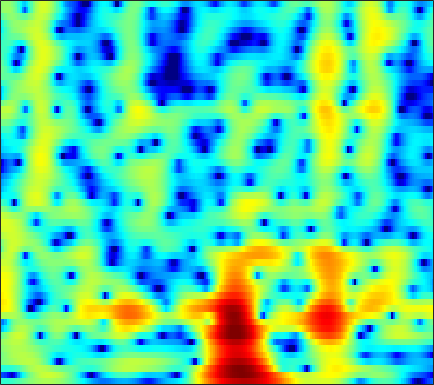

The file beside this chart, header and first rows:
-3.376, -3.4973, -3.5533, -3.4932, -3.3759, -3.1333, -2.8056, -2.5164, -2.0921, -1.6357, -1.1661, -0.81705, -0.36754, 0.070124, 0.37301, 0.73973, 1.0571, 1.2561, 1.4925, 1.6701, 1.7802, 1.8172, 1.8106, 1.7361
-13.57, -13.62, -14.33, -15.92, -17.7, -19.62, -17.28, -14.12, -10.44, -7.549, -5.259, -3.834, -2.241, -0.944, -0.1231, 0.7991, 1.546, 2.002, 2.482, 2.83, 3.059, 3.158, 3.198, 3.138
-4.259, -4.126, -4.004, -3.932, -3.873, -3.729, -3.435, -3.084, -2.442, -1.655, -0.8121, -0.1871, 0.5829, 1.238, 1.641, 2.059, 2.332, 2.442, 2.465, 2.354, 2.121, 1.876, 1.469, 0.9991
-0.3772, -0.07991, 0.294, 0.6445, 0.89, 1.195, 1.475, 1.671, 1.914, 2.123, 2.297, 2.398, 2.477, 2.476, 2.41, 2.22, 1.895, 1.549, 0.9319, 0.1096, -0.9597, -1.959, -3.626, -5.817
-0.7149, -0.1672, 0.4503, 0.9603, 1.28, 1.632, 1.908, 2.072, 2.225, 2.303, 2.308, 2.264, 2.143, 1.948, 1.748, 1.405, 0.9711, 0.581, -0.02875, -0.7452, -1.573, -2.263, -3.262, -4.307
0.06227, 0.4468, 0.8999, 1.281, 1.522, 1.767, 1.932, 2.011, 2.053, 2.013, 1.889, 1.745, 1.487, 1.163, 0.882, 0.4693, 0.03508, -0.2999, -0.7513, -1.199, -1.631, -1.947, -2.35, -2.73
0.748, 1.03, 1.423, 1.787, 2.039, 2.324, 2.501, 2.558, 2.528, 2.365, 2.058, 1.729, 1.156, 0.4399, -0.1765, -1.059, -1.927, -2.5, -3.034, -3.248, -3.168, -2.986, -2.683, -2.419
-1.439, -0.681, 0.2786, 1.159, 1.736, 2.407, 2.929, 3.181, 3.328, 3.245, 2.914, 2.478, 1.611, 0.3524, -0.9287, -3.264, -6.767, -10.9, -21.63, -13.87, -7.776, -5.183, -2.907, -1.44
-8.337, -7.582, -5.949, -3.894, -2.435, -0.7808, 0.4979, 1.216, 1.862, 2.177, 2.179, 2.002, 1.541, 0.8602, 0.2245, -0.7411, -1.717, -2.322, -2.751, -2.559, -1.855, -1.168, -0.2591, 0.5225
-10.54, -11.39, -8.953, -5.703, -3.655, -1.706, -0.4603, 0.1531, 0.646, 0.8352, 0.7862, 0.6292, 0.327, -0.006005, -0.2409, -0.4932, -0.6336, -0.6341, -0.5196, -0.2527, 0.09003, 0.3826, 0.7723, 1.13
2.18, 1.956, 1.897, 1.929, 1.99, 2.026, 1.858, 1.568, 0.9439, 0.04177, -1.078, -1.994, -3.213, -4.2, -4.584, -4.564, -4.042, -3.493, -2.683, -1.855, -1.104, -0.6044, -0.04479, 0.3443
6.106, 5.963, 5.688, 5.247, 4.749, 3.92, 2.898, 1.927, 0.2704, -1.892, -4.725, -7.501, -12.78, -23.47, -29.17, -16.88, -12.77, -10.86, -8.817, -7.045, -5.448, -4.415, -3.274, -2.473
6.498, 6.367, 5.979, 5.421, 4.853, 3.876, 2.656, 1.57, -0.1303, -2.154, -4.504, -6.406, -9.038, -11.63, -13.51, -16.1, -19.65, -23.66, -22.61, -15.99, -11.58, -9.172, -6.861, -5.252
6.005, 5.856, 5.47, 4.934, 4.425, 3.539, 2.428, 1.48, 0.07729, -1.48, -3.172, -4.489, -6.283, -8.046, -9.307, -10.86, -12.11, -12.59, -12.35, -11.11, -9.39, -8.046, -6.414, -5.1
5.51, 5.451, 5.197, 4.711, 4.226, 3.408, 2.398, 1.511, 0.1762, -1.316, -2.928, -4.186, -5.799, -7.23, -8.087, -8.812, -8.995, -8.8, -8.214, -7.354, -6.353, -5.592, -4.633, -3.772
5.424, 5.458, 5.317, 4.92, 4.464, 3.684, 2.682, 1.758, 0.3031, -1.425, -3.5, -5.355, -8.375, -12.23, -15.46, -16.71, -13.37, -10.9, -8.33, -6.407, -4.918, -4.034, -3.121, -2.45
5.009, 5.053, 4.914, 4.597, 4.205, 3.489, 2.562, 1.744, 0.4598, -1.051, -2.769, -4.229, -6.366, -8.522, -9.808, -10.22, -9.012, -7.684, -5.922, -4.434, -3.238, -2.53, -1.802, -1.359
4.017, 4.035, 3.873, 3.569, 3.211, 2.535, 1.685, 0.9547, -0.1315, -1.282, -2.385, -3.121, -3.896, -4.392, -4.538, -4.41, -3.999, -3.558, -2.871, -2.188, -1.571, -1.188, -0.7742, -0.5318
3.052, 3.164, 3.177, 2.933, 2.605, 1.935, 0.9452, -0.02281, -1.568, -3.344, -5.082, -6.005, -6.3, -5.603, -4.768, -3.621, -2.595, -1.933, -1.215, -0.6432, -0.229, -0.002336, 0.1757, 0.2717
1.393, 2.052, 2.764, 3.065, 3.034, 2.634, 1.718, 0.6576, -1.365, -4.453, -9.513, -15.75, -13.93, -7.643, -4.909, -2.557, -1.056, -0.3067, 0.3255, 0.6313, 0.6707, 0.5797, 0.3102, -0.01464
-2.178, -0.08482, 1.706, 2.84, 3.297, 3.462, 3.229, 2.816, 1.985, 1.009, 0.0639, -0.4364, -0.6678, -0.4186, -0.07372, 0.388, 0.7005, 0.7832, 0.6456, 0.1869, -0.6156, -1.471, -2.916, -4.713
-0.456, 0.6279, 1.768, 2.608, 3.036, 3.337, 3.399, 3.298, 3.017, 2.639, 2.213, 1.898, 1.511, 1.173, 0.9277, 0.5851, 0.1754, -0.2196, -0.908, -1.864, -3.165, -4.463, -6.754, -10.06
2.008, 2.351, 2.819, 3.148, 3.303, 3.401, 3.335, 3.194, 2.906, 2.493, 1.995, 1.572, 0.9759, 0.3468, -0.1295, -0.747, -1.354, -1.806, -2.428, -3.123, -3.945, -4.684, -5.834, -7.088
3.432, 3.576, 3.698, 3.748, 3.72, 3.588, 3.338, 3.072, 2.593, 1.969, 1.193, 0.5089, -0.5356, -1.681, -2.541, -3.57, -4.276, -4.521, -4.542, -4.379, -4.229, -4.184, -4.254, -4.476
3.927, 3.953, 3.87, 3.738, 3.595, 3.322, 2.984, 2.662, 2.106, 1.388, 0.4134, -0.5308, -2.187, -4.462, -6.776, -11, -14.78, -13.02, -9.01, -6.228, -4.435, -3.51, -2.684, -2.213
2.944, 2.803, 2.535, 2.183, 1.899, 1.536, 1.233, 1.045, 0.8238, 0.5518, 0.1065, -0.4088, -1.402, -2.837, -4.191, -6.12, -7.22, -6.804, -5.208, -3.513, -2.155, -1.416, -0.717, -0.2632
0.4213, 0.08887, -0.5188, -1.486, -2.37, -3.48, -4.035, -3.739, -2.639, -1.392, -0.3465, 0.2055, 0.636, 0.7833, 0.7742, 0.6965, 0.6621, 0.6939, 0.8079, 0.9369, 0.9907, 0.9459, 0.7493, 0.4631
-3.07, -3.067, -3.689, -5.094, -6.997, -11.71, -22.2, -14.42, -7.021, -3.053, -0.5113, 0.8408, 2.129, 2.998, 3.429, 3.783, 3.918, 3.887, 3.675, 3.231, 2.491, 1.722, 0.3347, -1.553
-6.936, -6.026, -5.497, -5.275, -5.326, -5.35, -5, -4.3, -2.889, -1.279, 0.2514, 1.256, 2.371, 3.221, 3.684, 4.081, 4.227, 4.175, 3.869, 3.267, 2.317, 1.336, -0.4297, -2.899
-8.865, -7.912, -6.786, -5.873, -5.254, -4.434, -3.577, -2.876, -1.889, -0.857, 0.1518, 0.8685, 1.725, 2.433, 2.855, 3.252, 3.449, 3.456, 3.271, 2.863, 2.234, 1.613, 0.6253, -0.4665
-9.781, -9.065, -8.046, -7.058, -6.311, -5.325, -4.337, -3.586, -2.593, -1.582, -0.6002, 0.1013, 0.9675, 1.722, 2.202, 2.702, 3.03, 3.155, 3.159, 2.978, 2.627, 2.262, 1.675, 1.007
-11.8, -11.1, -10.13, -9.054, -8.242, -7.206, -6.164, -5.386, -4.275, -3.116, -1.904, -1.002, 0.144, 1.179, 1.85, 2.585, 3.119, 3.383, 3.55, 3.509, 3.27, 2.98, 2.45, 1.785
-17.33, -15.75, -13.52, -11.85, -10.87, -10.02, -9.379, -8.913, -7.87, -6.331, -4.372, -2.85, -0.9478, 0.701, 1.736, 2.849, 3.652, 4.057, 4.344, 4.356, 4.096, 3.736, 3.039, 2.128
-20.33, -17.01, -14.1, -12.31, -11.82, -12.1, -13.92, -16.96, -23.27, -14.52, -8.19, -4.988, -1.806, 0.5659, 1.946, 3.365, 4.359, 4.85, 5.187, 5.171, 4.806, 4.29, 3.285, 1.902
-10.67, -10.21, -9.652, -9.121, -8.986, -9.069, -9.481, -9.781, -9.414, -7.724, -5.204, -3.275, -0.954, 0.9923, 2.204, 3.494, 4.43, 4.904, 5.226, 5.18, 4.755, 4.17, 2.999, 1.308
-7.935, -7.571, -6.971, -6.577, -6.278, -5.992, -5.683, -5.385, -4.791, -3.924, -2.808, -1.852, -0.5022, 0.8208, 1.748, 2.826, 3.676, 4.138, 4.498, 4.549, 4.263, 3.824, 2.902, 1.593
-7.458, -6.646, -5.873, -5.388, -5.168, -5.059, -5.066, -5.086, -5.051, -4.763, -4.109, -3.352, -2.09, -0.7018, 0.3198, 1.556, 2.579, 3.18, 3.74, 4.02, 4.014, 3.824, 3.338, 2.598
-6.097, -5.311, -4.717, -4.47, -4.592, -5.066, -6.004, -7.049, -8.912, -10.98, -11.28, -9.536, -6.383, -3.578, -1.851, 0.01331, 1.444, 2.274, 3.089, 3.594, 3.828, 3.837, 3.665, 3.302
-3.308, -2.995, -2.784, -2.917, -3.242, -4.038, -5.326, -6.71, -9.256, -12.54, -13.66, -11.21, -7.353, -4.298, -2.498, -0.5812, 0.8815, 1.723, 2.557, 3.094, 3.365, 3.423, 3.321, 3.074
-0.5706, -0.4763, -0.4779, -0.7141, -1.011, -1.621, -2.413, -3.067, -3.94, -4.533, -4.631, -4.309, -3.429, -2.238, -1.292, -0.06296, 1.003, 1.648, 2.272, 2.619, 2.685, 2.566, 2.217, 1.718
1.682, 1.771, 1.744, 1.553, 1.286, 0.7552, 0.02929, -0.6121, -1.569, -2.511, -3.217, -3.422, -3.053, -2.042, -1.06, 0.2435, 1.36, 1.995, 2.517, 2.638, 2.336, 1.815, 0.7397, -0.7641
2.371, 2.583, 2.752, 2.772, 2.619, 2.181, 1.393, 0.4901, -1.208, -3.81, -7.97, -12.42, -11.38, -5.561, -2.606, 0.06422, 1.794, 2.626, 3.218, 3.248, 2.716, 1.919, 0.2063, -2.494
-1.149, -0.4557, 0.4127, 1.039, 1.32, 1.389, 1.089, 0.5968, -0.4476, -1.91, -3.578, -4.479, -4.185, -2.426, -0.9232, 0.7794, 2.009, 2.617, 3.021, 2.992, 2.549, 1.953, 0.8304, -0.5649
-8.069, -5.644, -3.335, -1.741, -0.8847, -0.1312, 0.2774, 0.4186, 0.425, 0.3257, 0.2549, 0.2942, 0.5308, 0.9611, 1.357, 1.878, 2.281, 2.463, 2.501, 2.296, 1.854, 1.381, 0.6128, -0.2585
-7.96, -6.103, -4.064, -2.526, -1.642, -0.725, -0.04849, 0.3403, 0.7609, 1.103, 1.411, 1.64, 1.941, 2.227, 2.411, 2.596, 2.662, 2.606, 2.379, 1.951, 1.317, 0.7202, -0.2212, -1.283
-3.72, -3.185, -2.439, -1.761, -1.315, -0.7738, -0.2824, 0.06462, 0.5375, 1.026, 1.516, 1.877, 2.326, 2.71, 2.933, 3.111, 3.127, 3.011, 2.661, 2.058, 1.174, 0.3067, -1.148, -2.958
-1.327, -1.314, -1.386, -1.504, -1.605, -1.724, -1.711, -1.547, -1.104, -0.4139, 0.4267, 1.083, 1.921, 2.648, 3.095, 3.514, 3.711, 3.697, 3.428, 2.851, 1.922, 0.9476, -0.7805, -3.149
-0.6306, -1.051, -1.849, -2.944, -3.971, -5.567, -7.073, -7.587, -6.846, -4.968, -2.871, -1.419, 0.2713, 1.658, 2.501, 3.372, 3.938, 4.163, 4.19, 3.897, 3.271, 2.585, 1.365, -0.1729
-1.371, -1.986, -3.185, -4.939, -6.738, -10.18, -15.94, -23.04, -17.01, -10.82, -6.972, -4.75, -2.302, -0.298, 0.9427, 2.286, 3.267, 3.771, 4.157, 4.224, 3.986, 3.637, 2.953, 2.072
-2.265, -2.712, -3.584, -4.852, -6.064, -7.926, -9.805, -10.92, -11.65, -11.19, -9.385, -7.439, -4.691, -2.169, -0.5522, 1.196, 2.512, 3.231, 3.864, 4.157, 4.153, 3.97, 3.531, 2.892
-2.797, -2.799, -3.109, -3.776, -4.523, -5.897, -7.825, -9.85, -14.17, -26.36, -17.9, -11.1, -5.986, -2.603, -0.7078, 1.207, 2.578, 3.312, 3.937, 4.214, 4.187, 3.985, 3.514, 2.849
-3.414, -2.934, -2.607, -2.581, -2.764, -3.253, -4.019, -4.718, -5.61, -5.936, -5.153, -3.93, -2.016, -0.186, 0.9984, 2.277, 3.197, 3.659, 3.981, 3.981, 3.668, 3.253, 2.467, 1.473
-4.66, -3.731, -2.711, -1.974, -1.588, -1.256, -1.064, -0.9571, -0.7805, -0.476, 0.01408, 0.4998, 1.249, 2.015, 2.546, 3.126, 3.507, 3.629, 3.554, 3.173, 2.455, 1.684, 0.3253, -1.428
-6.188, -4.619, -2.973, -1.747, -1.047, -0.3416, 0.1795, 0.4909, 0.8542, 1.202, 1.57, 1.865, 2.286, 2.696, 2.967, 3.239, 3.356, 3.31, 3.022, 2.429, 1.483, 0.4919, -1.265, -3.673
-5.246, -3.75, -2.204, -1.066, -0.4348, 0.1627, 0.5393, 0.7168, 0.8711, 1.001, 1.176, 1.363, 1.692, 2.095, 2.404, 2.761, 2.982, 3.022, 2.853, 2.393, 1.603, 0.7775, -0.6666, -2.51
-1.972, -1.214, -0.3732, 0.204, 0.4609, 0.5571, 0.3817, 0.08765, -0.4726, -1.094, -1.532, -1.55, -1.062, -0.1292, 0.6784, 1.676, 2.454, 2.842, 3.087, 3.001, 2.583, 2.059, 1.101, -0.1155
0.3448, 0.729, 1.063, 1.164, 1.053, 0.6175, -0.2157, -1.169, -3.025, -5.875, -10.26, -13.19, -9.379, -4.681, -2.192, 0.1895, 1.814, 2.647, 3.339, 3.605, 3.493, 3.18, 2.49, 1.52
0.5728, 0.8554, 1.036, 0.9766, 0.7453, 0.1652, -0.7574, -1.696, -3.306, -5.302, -7.293, -7.91, -6.569, -3.973, -2.088, 0.02312, 1.617, 2.502, 3.287, 3.661, 3.648, 3.4, 2.755, 1.767
